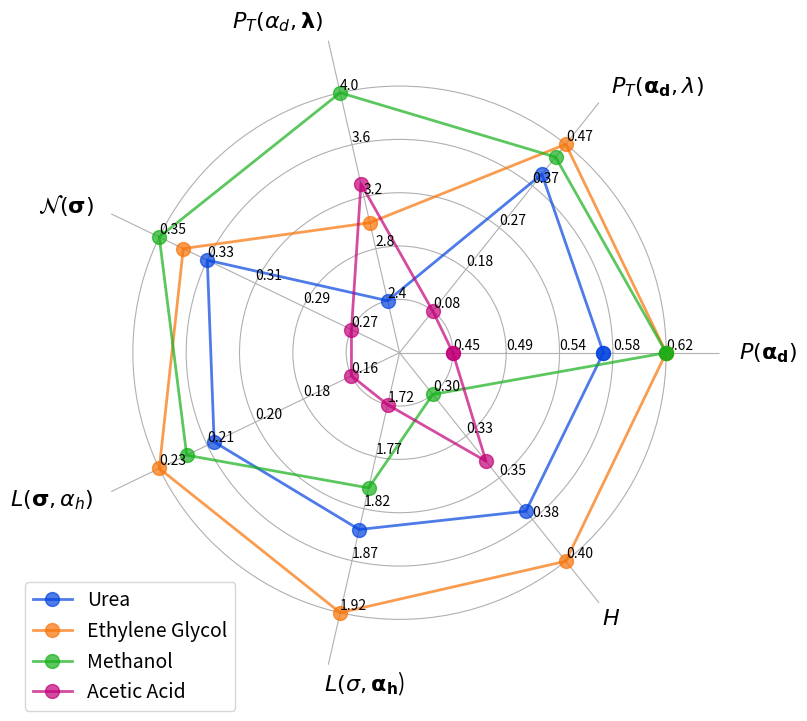

Python code for this plot:
#!/usr/bin/env python

import numpy as np
import matplotlib.pyplot as plt

class Radar(object):

    def __init__(self, figure, title, labels, nlines=5, rect=None):

        if rect is None:
            rect = [0.05, 0.05, 0.9, 0.9]

        self.n = len(title)
        self.angles = np.arange(0, 360, 360.0/self.n)

        self.axes = [figure.add_axes(rect, projection='polar', label='axes%d' % i) for i in range(self.n)]

        self.ax = self.axes[0]
        self.ax.set_thetagrids(self.angles, labels=title, fontsize=16)

        for ax in self.axes[1:]:
            ax.patch.set_visible(False)
            ax.grid(False)
            ax.xaxis.set_visible(False)

        for ax, angle, label in zip(self.axes, self.angles, labels):
            ax.set_rgrids(range(1, nlines + 1), angle=angle, labels=label)
            ax.spines['polar'].set_visible(False)
            ax.set_ylim(0, nlines + 1)

    def plot(self, values, *args, **kw):
        angle = np.deg2rad(np.r_[self.angles, self.angles[0]])
        values = np.r_[values, values[0]]
        self.ax.plot(angle, values, *args, **kw)


if __name__ == '__main__':

    fig = plt.figure(figsize=(8, 8))

    res = ['URE', 'GCL', 'MET', 'ACH']
    nlines = 5
    opacity = 0.7

    titles = [r'$P(\mathbf{\alpha_d})$', r'$P_T(\mathbf{\alpha_d}, \lambda)$', r'$P_T(\alpha_d, \mathbf{\lambda})$', r'$\mathcal{N}(\mathbf{\sigma})$', r'$L(\mathbf{\sigma}, \alpha_h)$', r'$L(\sigma, \mathbf{\alpha_h}$)', '$H$']

    # order: URE, GCL, MET, ACH
    P_alphad = [0.57, 0.62, 0.62, 0.45]
    PT_alphad = [0.40, 0.47, 0.44, 0.08]
    PT_lambda = [2.4, 3.0, 4.0, 3.3]
    N_sigma = [0.33, 0.34, 0.35, 0.27]
    L_sigma = [0.21, 0.23, 0.22, 0.16]
    L_alphah = [1.84, 1.92, 1.80, 1.72]
    H = [0.37, 0.40, 0.30, 0.34]

    params = np.array((P_alphad, PT_alphad, PT_lambda, N_sigma, L_sigma, L_alphah, H))
    precision = [2, 2, 1, 2, 2, 2, 2,]
    m = np.zeros(params.shape[0])
    b = np.zeros(params.shape[0])
    
    lab = []
    for i in range(7):
        if precision[i] == 2:
            lab.append(["%.2f" %i for i in np.linspace(params[i, :].min(), params[i, :].max(), nlines)])
        elif precision[i] == 1:
            lab.append(["%.1f" %i for i in np.linspace(params[i, :].min(), params[i, :].max(), nlines)])
        m[i] = (params[i, :].max() - params[i, :].min()) / (nlines - 1)
        b[i] = params[i, :].min()
       
    radar = Radar(fig, titles, lab, rect=[0.1, 0.1, 0.8, 0.8], nlines=nlines)

    colors = {'URE': 'xkcd:blue', 'GCL': 'xkcd:orange', 'MET': 'xkcd:green', 'ACH': 'xkcd:magenta'}
    names = {'URE': 'Urea', 'GCL': 'Ethylene Glycol', 'MET': 'Methanol', 'ACH': 'Acetic Acid'}
    for i, r in enumerate(res):
        data = 1 + ((params[:, i] - b) / m)
        radar.plot(data,  '-', lw=2, color=colors[r], alpha=opacity, label=names[r], marker='o', markersize=10)

    #for i in range(params.shape[0]):
        #radar.axes[i].tick_params(labelsize=12)
    #plt.draw()   
    leg = radar.ax.legend(fontsize=14, bbox_transform=radar.ax.transAxes, loc=3, bbox_to_anchor=(-0.1, -0.075))

    # https://stackoverflow.com/questions/49488018/radar-plot-matplotlib-python-how-to-set-label-alignment
    angle = 360 / len(titles)
    #ticks = [i*angle for i in range(len(titles))]
    alignment = ["left", "left", "right", "right", "right", "left"]
    for label, align in zip(radar.ax.get_xticklabels(), alignment):
        label.set_horizontalalignment(align)
        #label.set_rotation(ticks)
    plt.tight_layout()
    plt.savefig('1mode_radar.pdf')
    plt.show()
